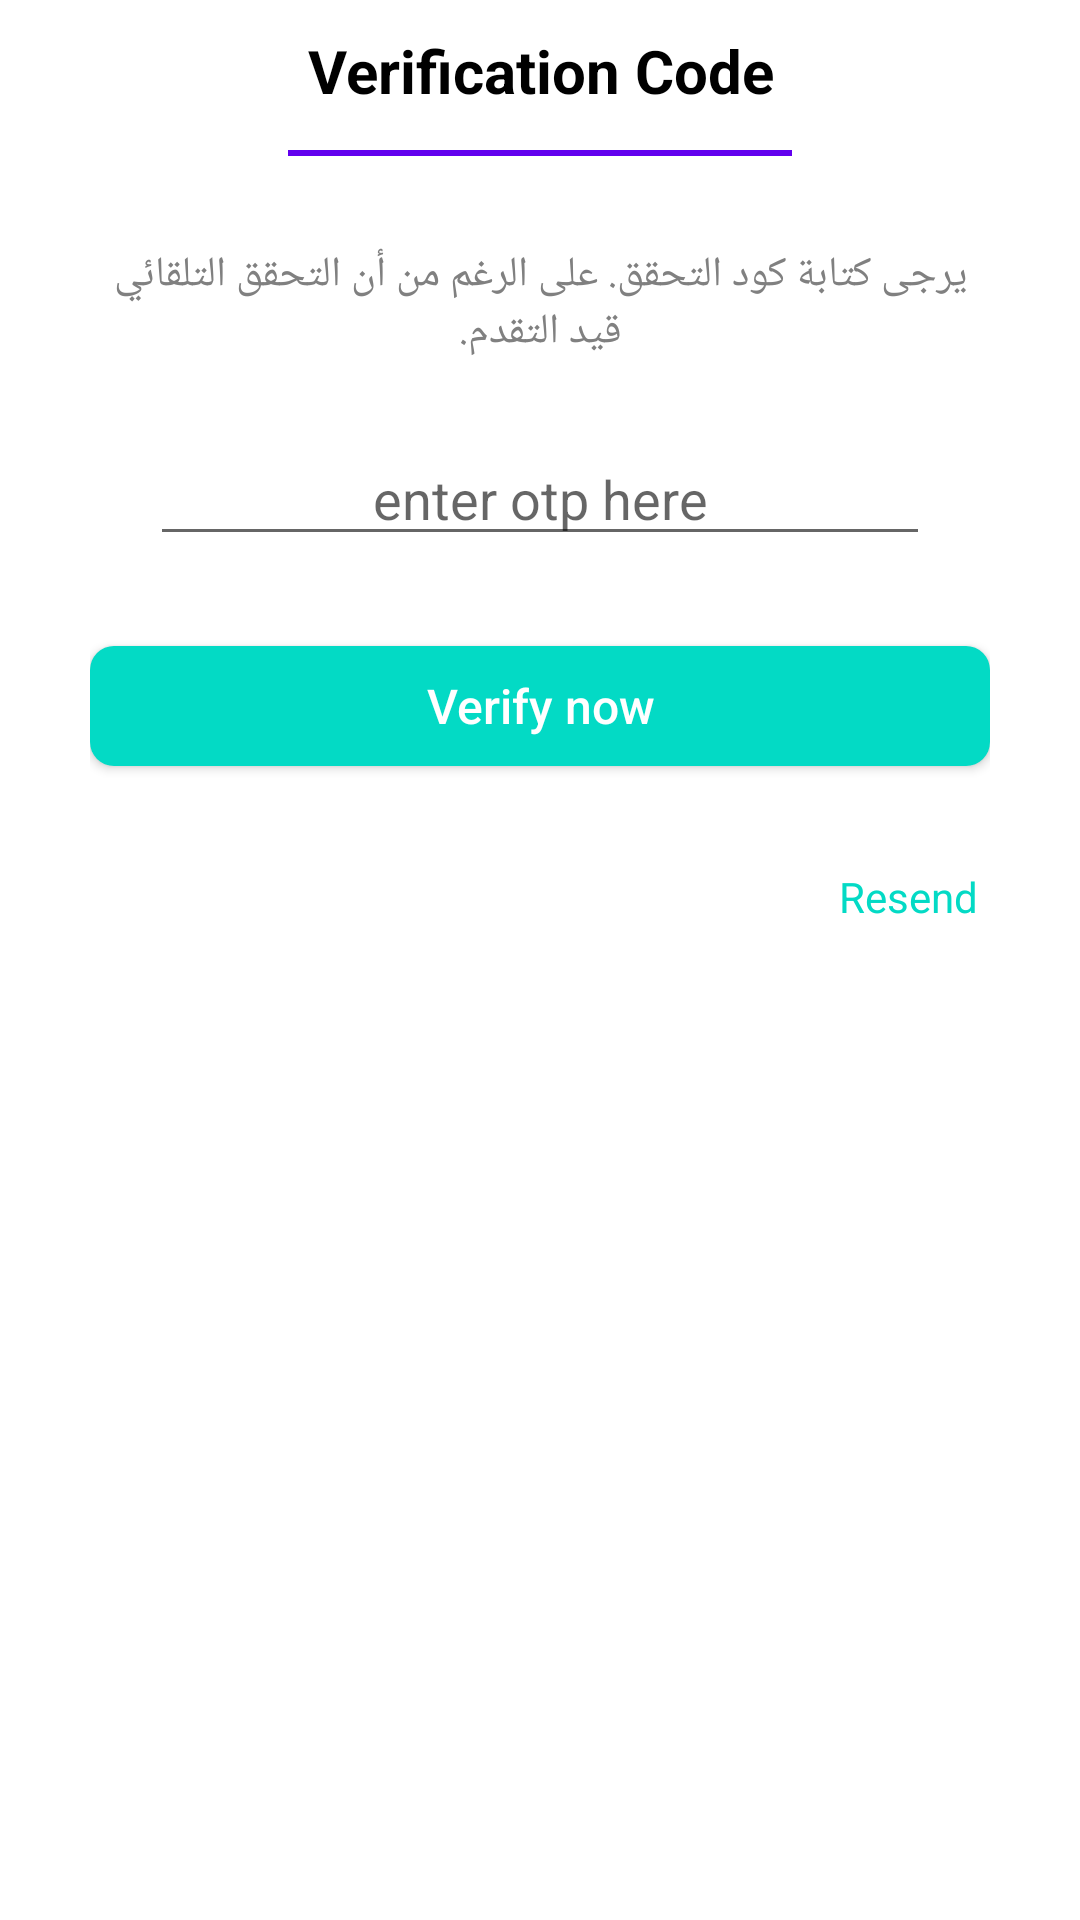

The Android layout XML behind this screen, and the referenced resources:
<!-- AndroidManifest.xml: application theme AppTheme -->
<!-- res/layout/fragment_verification_code_layout.xml -->
<?xml version="1.0" encoding="utf-8"?>

<LinearLayout xmlns:android="http://schemas.android.com/apk/res/android"
    android:layout_width="match_parent"
    android:layout_height="match_parent"
    android:background="@android:color/white"
    android:clickable="true"
    android:orientation="vertical">

    <FrameLayout
        android:layout_width="match_parent"
        android:layout_height="wrap_content"
        android:orientation="horizontal"
        android:padding="10dp">

        <ImageView
            android:id="@+id/verification_code_back_iv"
            android:layout_width="30dp"
            android:layout_height="30dp"
            android:src="@drawable/ic_keyboard_arrow_left_white_24dp" />

        <TextView
            android:layout_width="match_parent"
            android:layout_height="wrap_content"
            android:gravity="center_horizontal"
            android:text="Verification Code"
            android:textColor="@android:color/black"
            android:textSize="20sp"
            android:textStyle="bold" />

    </FrameLayout>

    <View
        android:layout_width="match_parent"
        android:layout_height="2dp"
        android:layout_marginLeft="96dp"
        android:layout_marginRight="96dp"
        android:background="@color/colorPrimary" />

    <RelativeLayout
        android:layout_width="match_parent"
        android:layout_height="wrap_content"
        android:layout_marginBottom="20dp"
        android:layout_marginLeft="30dp"
        android:layout_marginRight="30dp"
        android:layout_marginTop="30dp">

        <TextView
            android:id="@+id/verification_code_text_1_tv"
            android:layout_width="match_parent"
            android:layout_height="wrap_content"
            android:layout_alignParentLeft="true"
            android:layout_alignParentStart="true"
            android:layout_alignParentTop="true"
            android:gravity="center"
            android:text="@string/title_verification"
            android:textColor="@color/gray"
            android:textSize="14sp" />

        <TextView
            android:id="@+id/verification_code_text_2_tv"
            android:layout_width="match_parent"
            android:layout_height="wrap_content"
            android:layout_below="@+id/verification_code_text_1_tv"
            android:gravity="center"
            android:textColor="@color/gray"
            android:textSize="14sp" />

        <LinearLayout
            android:id="@+id/verification_code_et_view"
            android:layout_width="match_parent"
            android:layout_height="wrap_content"
            android:layout_below="@+id/verification_code_text_2_tv"
            android:layout_marginLeft="20dp"
            android:layout_marginRight="20dp"
            android:layout_marginTop="5dp"
            android:orientation="horizontal">

            <EditText
                android:id="@+id/etOtp"
                android:layout_width="0dp"
                android:layout_height="wrap_content"
                android:layout_weight="1"
                android:gravity="center"
                android:hint="enter otp here"
                android:inputType="number" />

        </LinearLayout>

        <Button
            android:id="@+id/verification_code_btn"
            android:layout_width="match_parent"
            android:layout_height="40dp"
            android:layout_below="@+id/verification_code_et_view"
            android:layout_marginTop="30dp"
            android:background="@drawable/round_accent"
            android:text="Verify now"
            android:textAllCaps="false"
            android:textColor="@android:color/white"
            android:textSize="16sp" />

        <TextView
            android:id="@+id/timeLeft"
            android:layout_width="wrap_content"
            android:layout_height="wrap_content"
            android:layout_below="@+id/verification_code_btn"
            android:layout_marginTop="30dp"
            android:padding="@dimen/dp4"
            android:textSize="14sp" />

        <TextView
            android:id="@+id/resend"
            android:layout_width="wrap_content"
            android:layout_height="wrap_content"
            android:layout_alignParentRight="true"
            android:layout_below="@+id/verification_code_btn"
            android:layout_marginTop="30dp"
            android:padding="@dimen/dp4"
            android:text="Resend"
            android:textColor="@color/colorAccent"
            android:textSize="14sp" />

    </RelativeLayout>

</LinearLayout>
<!-- resources referenced by this layout -->
<resources>
  <color name="gray">#808080</color>
  <dimen name="dp4">4dp</dimen>
  <!-- drawable ic_keyboard_arrow_left_white_24dp (drawable) -->
  <vector xmlns:android="http://schemas.android.com/apk/res/android"
      android:width="24dp"
      android:height="24dp"
      android:viewportHeight="24.0"
      android:viewportWidth="24.0">
      <path
          android:fillColor="#FFFFFF"
          android:pathData="M15.41,16.09l-4.58,-4.59 4.58,-4.59L14,5.5l-6,6 6,6z" />
  </vector>
  <!-- drawable round_accent (drawable) -->
  <?xml version="1.0" encoding="utf-8"?>
  
  <shape xmlns:android="http://schemas.android.com/apk/res/android"
      android:shape="rectangle">
      <corners android:radius="8dp" />
  
      <solid android:color="@color/colorAccent" />
  </shape>
  <string name="title_verification">Please type the verification Code.
          Although automatic verification is in progress.</string>
  <style name="AppTheme" parent="Theme.AppCompat.Light.NoActionBar">
          
          <item name="colorPrimary">@color/colorPrimary</item>
          <item name="colorPrimaryDark">@color/colorPrimaryDark</item>
          <item name="colorAccent">@color/colorAccent</item>
          <item name="actionMenuTextColor">@android:color/white</item>
      </style>
  <!-- not gathered from this repository: default colours our renderer supplied (Android Studio template values) -->
  <color name="colorPrimary">#FF6200EE</color>
  <color name="colorPrimaryDark">#FF3700B3</color>
  <color name="colorAccent">#FF03DAC5</color>
</resources>
